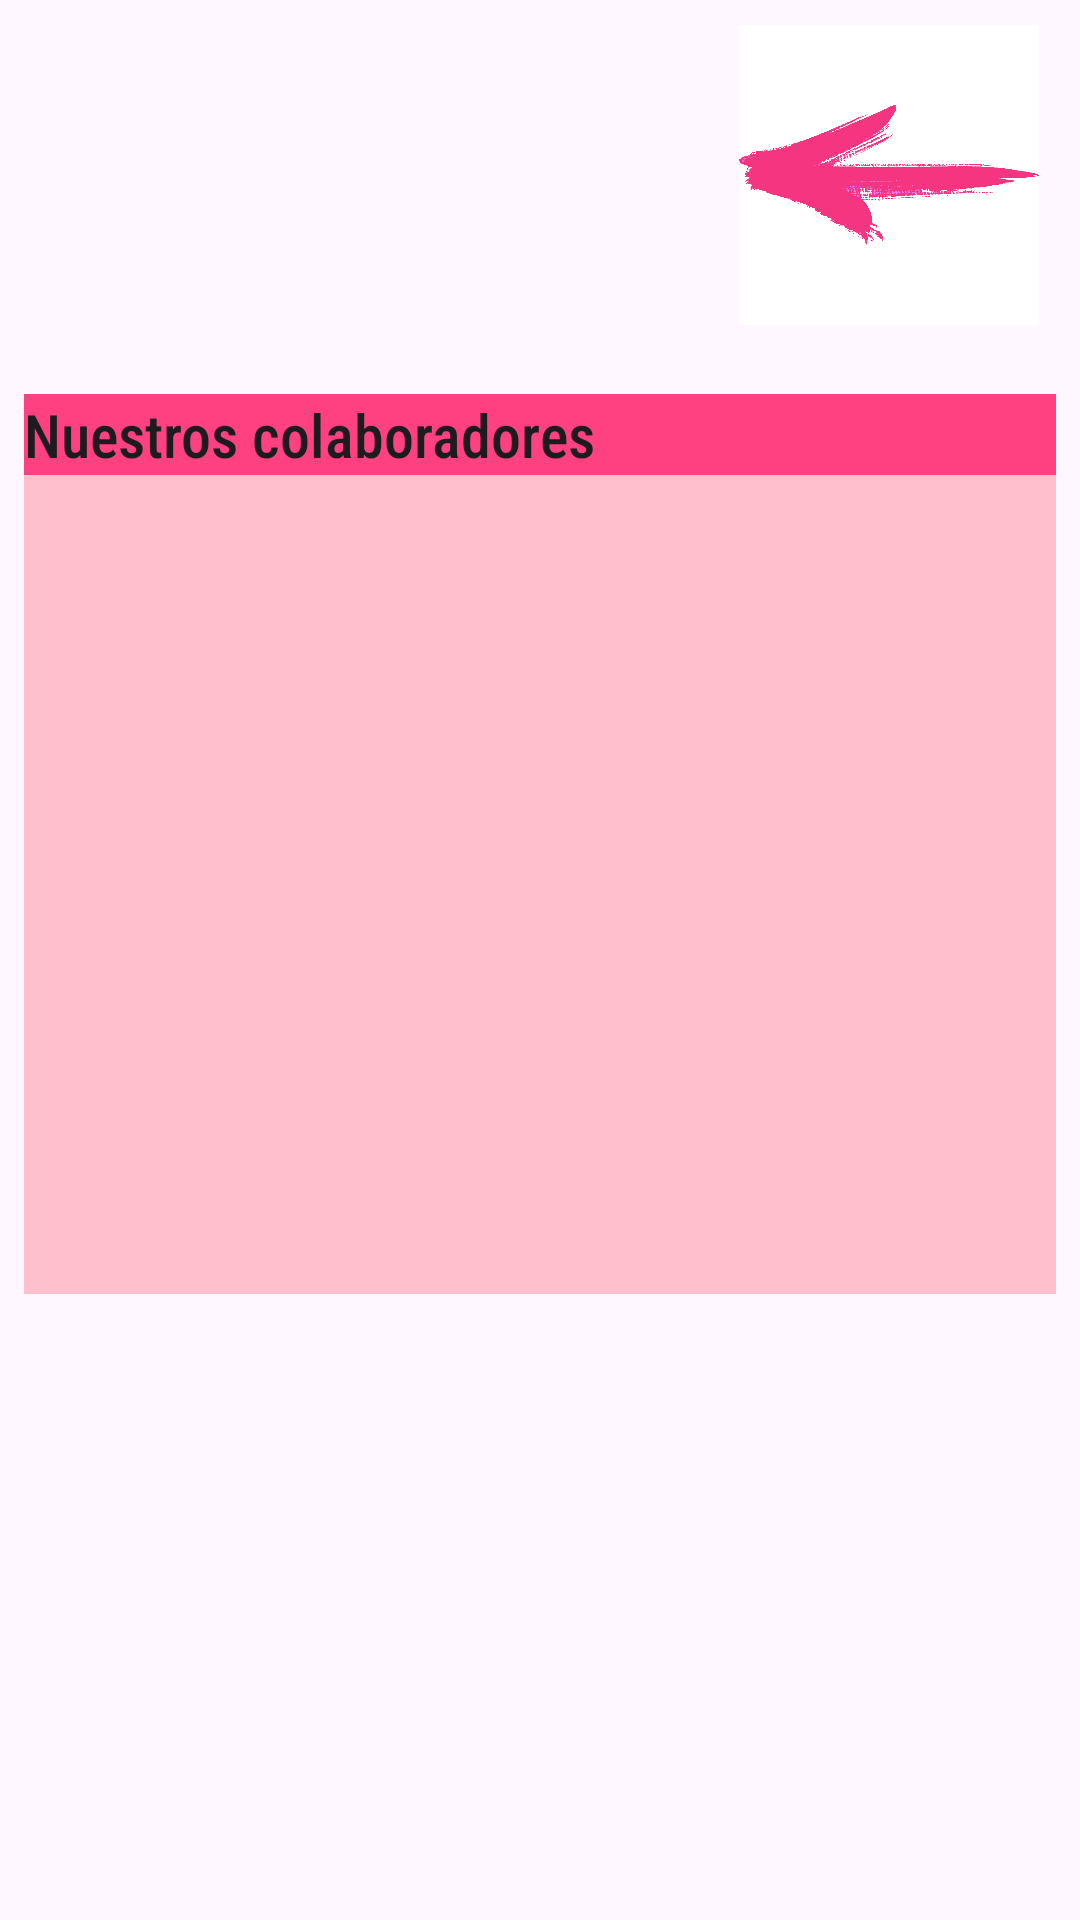

Layout XML and referenced resources for this Android screen:
<!-- AndroidManifest.xml: application theme Theme.Contador -->
<!-- res/layout/activity_conocer.xml -->
<?xml version="1.0" encoding="utf-8"?>
<androidx.constraintlayout.widget.ConstraintLayout xmlns:android="http://schemas.android.com/apk/res/android"
    xmlns:app="http://schemas.android.com/apk/res-auto"
    xmlns:tools="http://schemas.android.com/tools"
    android:layout_width="match_parent"
    android:layout_height="match_parent"
    tools:context=".conocer">

  <ImageView
      android:id="@+id/atras"
      style="@style/backImage"
      android:src="@drawable/volver"
      app:layout_constraintBottom_toBottomOf="@+id/linearLayout"
      app:layout_constraintEnd_toEndOf="parent"
      app:layout_constraintHorizontal_bias="0.948"
      app:layout_constraintStart_toStartOf="parent"
      app:layout_constraintTop_toTopOf="parent"
      app:layout_constraintVertical_bias="0.025"
      android:contentDescription="@string/imagen_atras"/>

  <LinearLayout
      android:id="@+id/linearLayout"
      android:layout_width="match_parent"
      android:layout_height="300dp"
      android:orientation="vertical"
      android:paddingLeft="8dp"
      android:paddingRight="8dp"
      app:layout_constraintBottom_toBottomOf="parent"
      app:layout_constraintEnd_toEndOf="parent"
      app:layout_constraintStart_toStartOf="parent"
      app:layout_constraintTop_toBottomOf="@id/atras"
      app:layout_constraintVertical_bias="0.1">


    <TextView
        android:id="@+id/texto3"
        style="@style/texto3"
        android:layout_width="match_parent"
        android:layout_height="wrap_content"
        android:background="@color/darkpink"
        android:text="@string/lista_colaboradores" />

    <ListView
        android:id="@android:id/list"
        android:layout_width="match_parent"
        android:layout_height="300dp"
        android:background="@color/pink"
        android:drawSelectorOnTop="false" />


  </LinearLayout>
</androidx.constraintlayout.widget.ConstraintLayout>
<!-- resources referenced by this layout -->
<resources>
  <color name="darkpink">#FF4081</color>
  <color name="pink">#FFC0CB</color>
  <!-- drawable volver: png bitmap (drawable, 54641 bytes) -->
  <string name="lista_colaboradores">Nuestros colaboradores</string>
  <style name="backImage">
          <item name="srcCompat">@drawable/volver</item>
          <item name="android:layout_width">100dp</item>
          <item name="android:layout_height">100dp</item>
          <item name="android:background">@color/white</item>
      </style>
  <style name="texto3" parent="TextAppearance.AppCompat.Body1">
          <item name="android:fontFamily">sans-serif-condensed-medium</item>
          <item name="android:textSize">20sp</item>
      </style>
  <style name="Theme.Contador" parent="Tema_claro" />
  <color name="white">#FFFFFFFF</color>
  <style name="Tema_claro" parent="Theme.Material3.Light">
          <item name="colorPrimary">@color/pink</item>
          <item name="colorPrimaryDark">@color/darkpink</item>
          <item name="colorAccent">@color/purple</item>
  
      </style>
  <color name="purple">#f700f9</color>
</resources>
